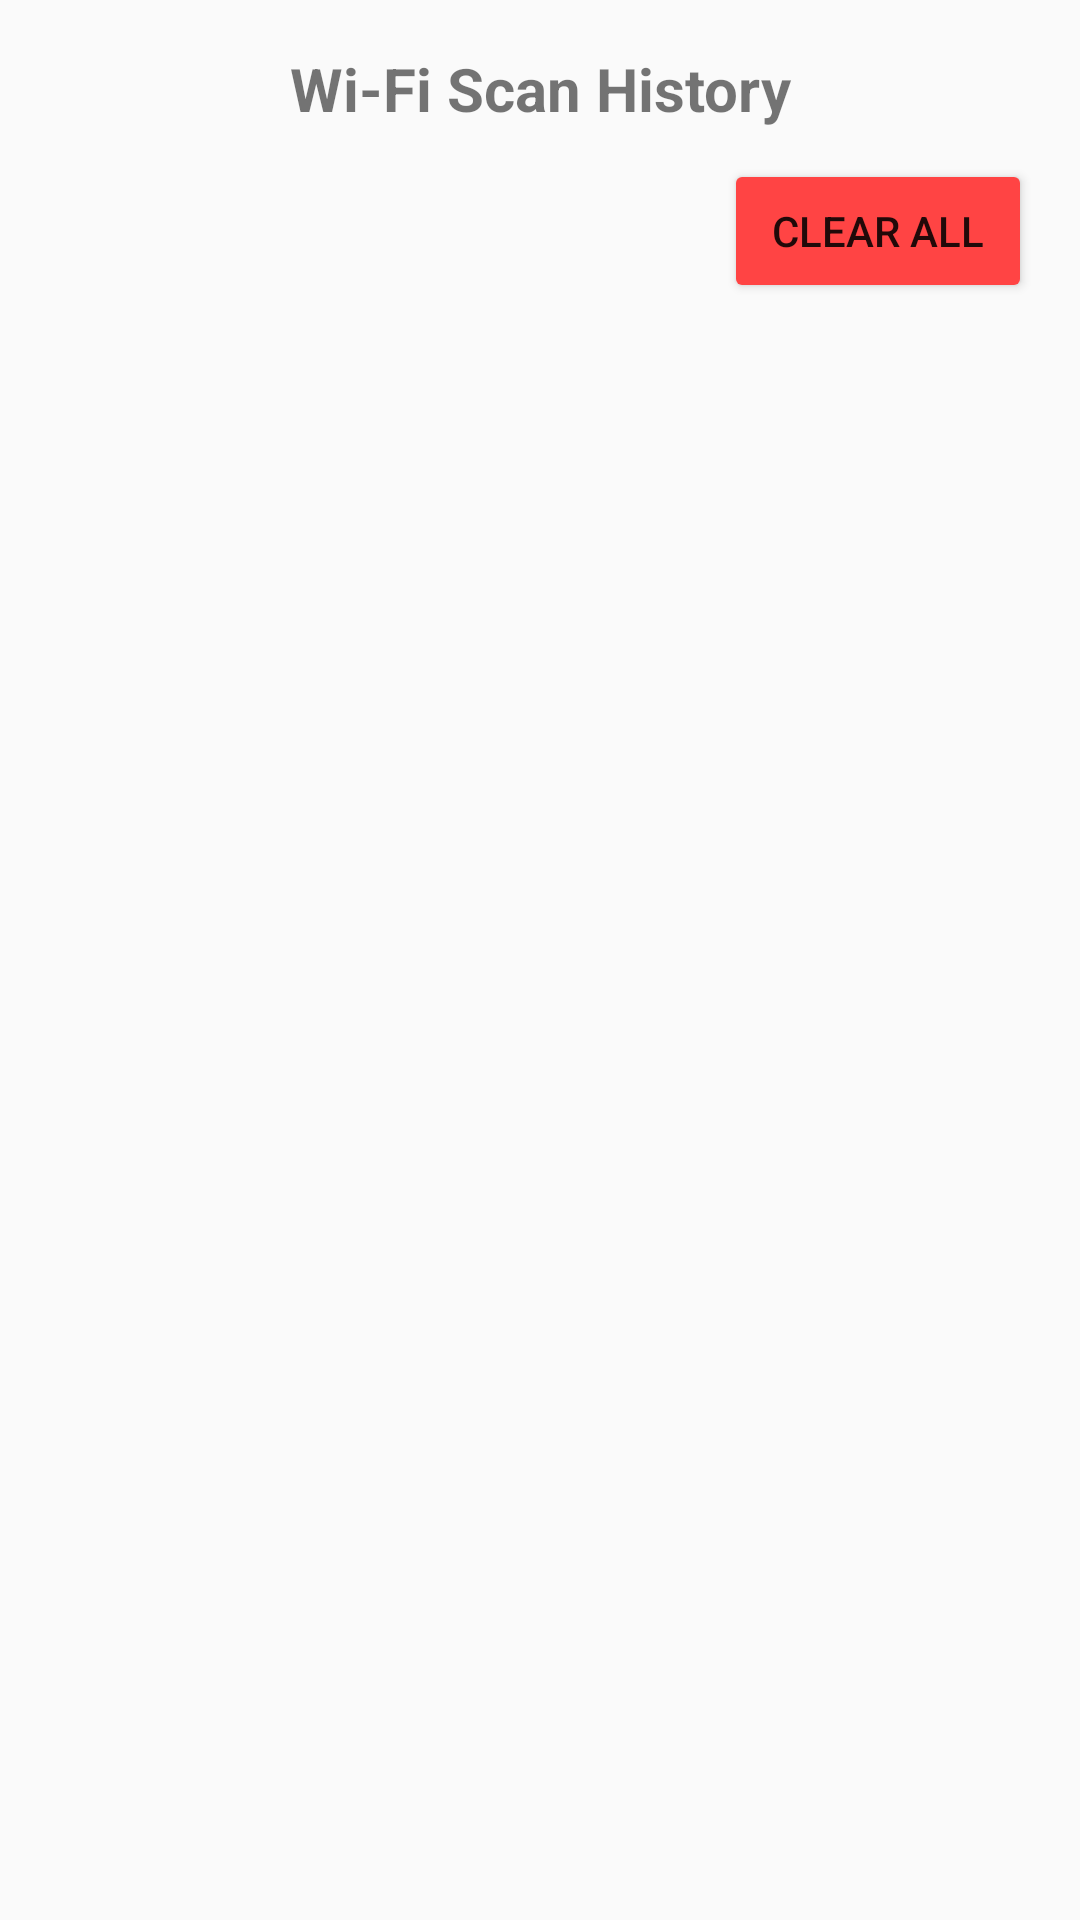

Android layout source for this screen:
<!-- AndroidManifest.xml: application theme Theme.AppCompat.Light.NoActionBar -->
<!-- res/layout/activity_scan_history.xml -->
<?xml version="1.0" encoding="utf-8"?>
<LinearLayout xmlns:android="http://schemas.android.com/apk/res/android"
    android:layout_width="match_parent"
    android:layout_height="match_parent"
    android:orientation="vertical"
    android:padding="16dp">

    
    <TextView
        android:id="@+id/textViewTitle"
        android:layout_width="match_parent"
        android:layout_height="wrap_content"
        android:text="Wi-Fi Scan History"
        android:textSize="20sp"
        android:textStyle="bold"
        android:gravity="center"
        android:paddingBottom="10dp" />

    
    <Button
        android:id="@+id/btnClearAll"
        android:layout_width="wrap_content"
        android:layout_height="wrap_content"
        android:text="Clear All"
        android:layout_gravity="end"
        android:paddingHorizontal="16dp"
        android:paddingVertical="6dp"
        android:backgroundTint="@android:color/holo_red_light" />

    
    <ListView
        android:id="@+id/listViewScanHistory"
        android:layout_width="match_parent"
        android:layout_height="0dp"
        android:layout_weight="1"
        android:dividerHeight="1dp" />

    
    <TextView
        android:id="@+id/textViewEmpty"
        android:layout_width="match_parent"
        android:layout_height="wrap_content"
        android:text="No scan history found"
        android:textSize="16sp"
        android:gravity="center"
        android:padding="10dp"
        android:visibility="gone" />

</LinearLayout>
<!-- resources referenced by this layout -->
<resources>

</resources>
